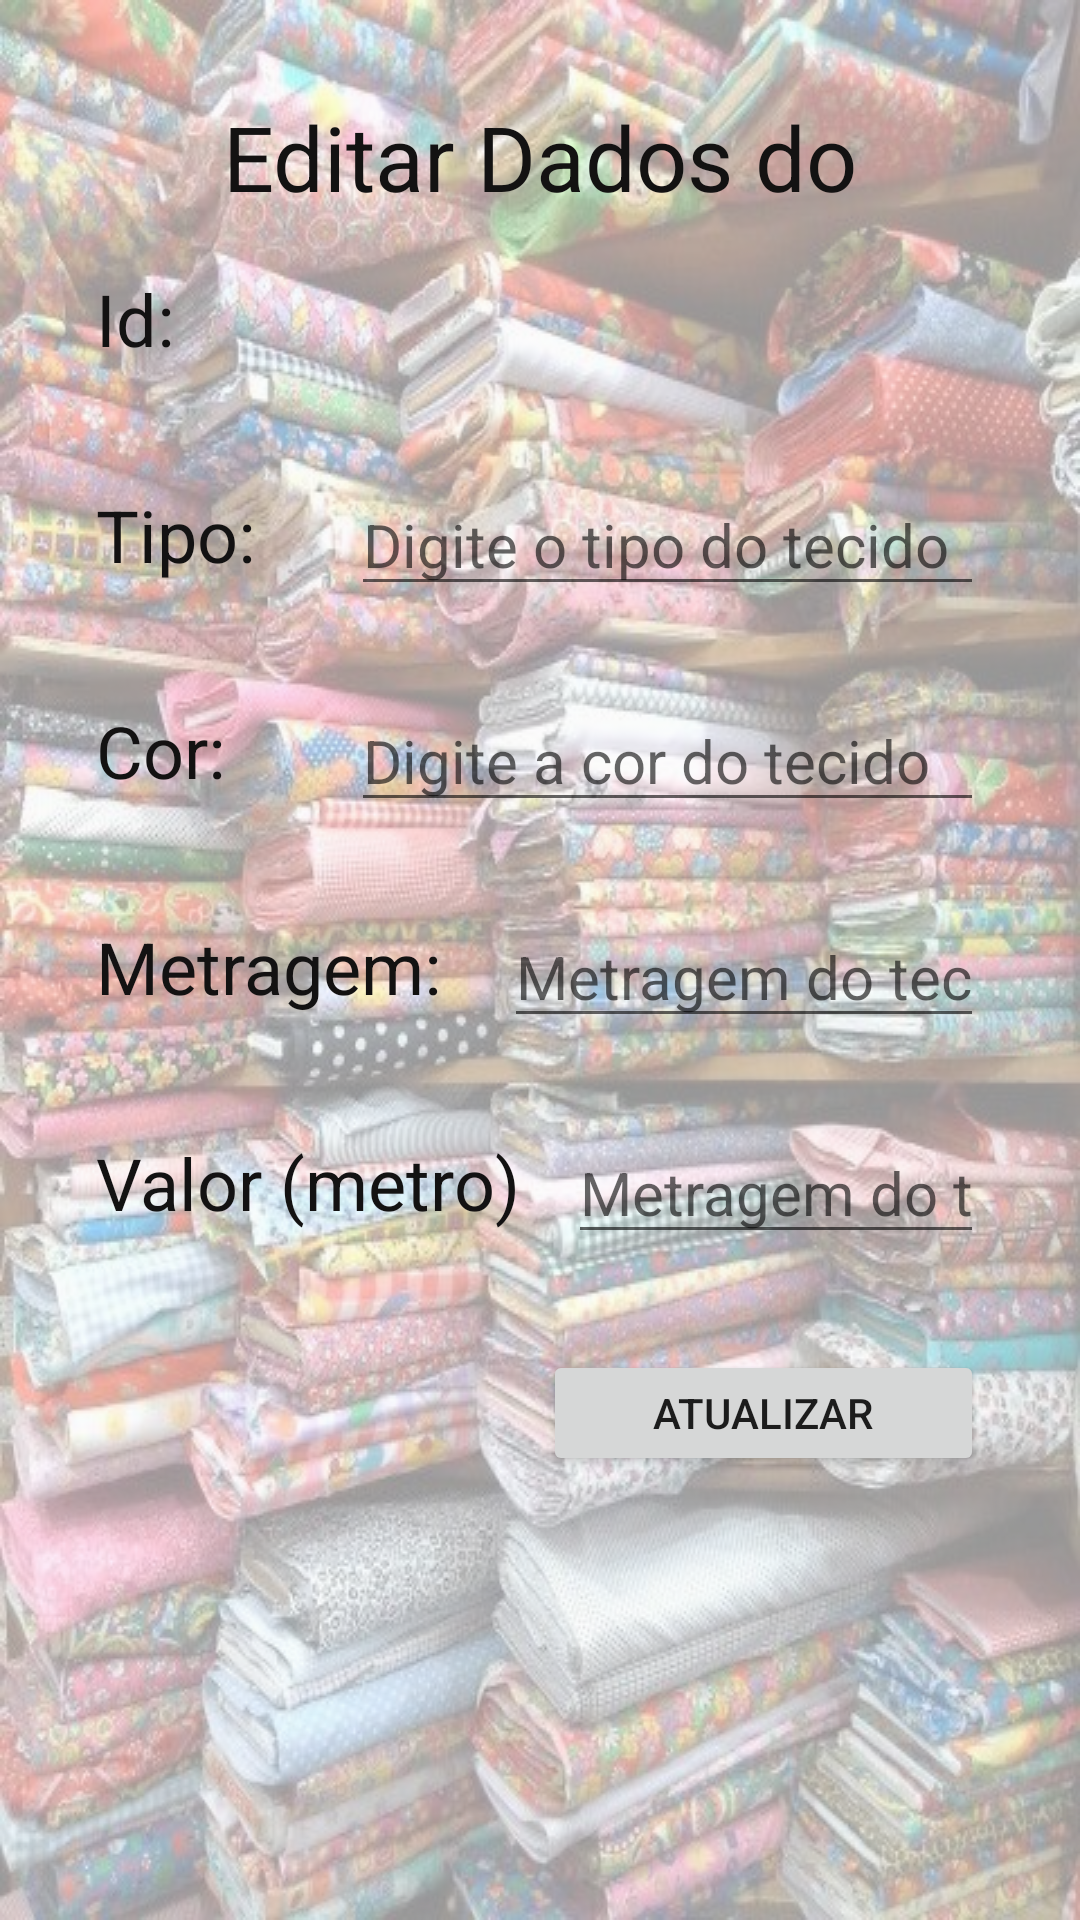

Layout XML and referenced resources for this Android screen:
<!-- AndroidManifest.xml: application theme AppTheme -->
<!-- res/layout/activity_edit_tecido.xml -->
<?xml version="1.0" encoding="utf-8"?>
<androidx.constraintlayout.widget.ConstraintLayout xmlns:android="http://schemas.android.com/apk/res/android"
    xmlns:app="http://schemas.android.com/apk/res-auto"
    xmlns:tools="http://schemas.android.com/tools"
    android:id="@+id/ConstraintLayout"
    android:layout_width="match_parent"
    android:layout_height="match_parent" >

    <ImageView
        android:id="@+id/ivTecidos"
        android:layout_width="0dp"
        android:layout_height="0dp"
        android:alpha="0.40"
        android:background="@drawable/background_tecido"
        android:contentDescription="TODO"
        app:layout_constraintBottom_toBottomOf="parent"
        app:layout_constraintEnd_toEndOf="parent"
        app:layout_constraintHorizontal_bias="0.0"
        app:layout_constraintStart_toStartOf="parent"
        app:layout_constraintTop_toTopOf="parent"
        app:layout_constraintVertical_bias="0.0" />

    <Button
        android:id="@+id/btAtualizarTecido"
        android:layout_width="147dp"
        android:layout_height="42dp"
        android:layout_marginTop="32dp"
        android:layout_marginEnd="32dp"
        android:text="@string/txtAtualizarTecido"
        app:layout_constraintEnd_toEndOf="parent"
        app:layout_constraintHorizontal_bias="1.0"
        app:layout_constraintStart_toStartOf="parent"
        app:layout_constraintTop_toBottomOf="@+id/textViewValorTecido" />

    <TextView
        android:id="@+id/textEditarDadoTecido"
        android:layout_width="0dp"
        android:layout_height="34dp"
        android:layout_marginStart="32dp"
        android:layout_marginTop="32dp"
        android:layout_marginEnd="32dp"
        android:gravity="center"
        android:text="@string/txtEditarDadosTecido"
        android:textColor="#131212"
        android:textSize="30sp"
        app:layout_constraintEnd_toEndOf="parent"
        app:layout_constraintStart_toStartOf="parent"
        app:layout_constraintTop_toTopOf="parent" />

    <TextView
        android:id="@+id/textViewIdTecido"
        android:layout_width="0dp"
        android:layout_height="40dp"
        android:layout_marginStart="16dp"
        android:layout_marginTop="90dp"
        android:layout_marginEnd="32dp"
        android:textSize="20sp"
        app:layout_constraintEnd_toEndOf="parent"
        app:layout_constraintStart_toEndOf="@+id/textIdTecido"
        app:layout_constraintTop_toTopOf="parent" />

    <TextView
        android:id="@+id/textTipoTecido"
        android:layout_width="69dp"
        android:layout_height="40dp"
        android:layout_marginStart="32dp"
        android:layout_marginTop="32dp"
        android:text="@string/txtTipoTecido"
        android:textColor="#131212"
        android:textSize="24sp"
        app:layout_constraintStart_toStartOf="parent"
        app:layout_constraintTop_toBottomOf="@+id/textIdTecido" />

    <EditText
        android:id="@+id/textViewTipoTecido"
        android:layout_width="0dp"
        android:layout_height="40dp"
        android:layout_marginStart="16dp"
        android:layout_marginTop="32dp"
        android:layout_marginEnd="32dp"
        android:autofillHints=""
        android:ems="10"
        android:hint="@string/hintTipoTecido"
        android:inputType="textPersonName"
        android:textColor="#131212"
        android:textSize="20sp"
        app:layout_constraintEnd_toEndOf="parent"
        app:layout_constraintStart_toEndOf="@+id/textTipoTecido"
        app:layout_constraintTop_toBottomOf="@+id/textViewIdTecido" />

    <TextView
        android:id="@+id/textCorTecido"
        android:layout_width="69dp"
        android:layout_height="40dp"
        android:layout_marginStart="32dp"
        android:layout_marginTop="32dp"
        android:text="@string/txtCorTecido"
        android:textColor="#131212"
        android:textSize="24sp"
        app:layout_constraintStart_toStartOf="parent"
        app:layout_constraintTop_toBottomOf="@+id/textTipoTecido" />

    <EditText
        android:id="@+id/textViewCorTecido"
        android:layout_width="0dp"
        android:layout_height="40dp"
        android:layout_marginStart="16dp"
        android:layout_marginTop="32dp"
        android:layout_marginEnd="32dp"
        android:autofillHints=""
        android:ems="10"
        android:hint="@string/hintCorTecido"
        android:inputType="textPersonName"
        android:textColor="#131212"
        android:textSize="20sp"
        app:layout_constraintEnd_toEndOf="parent"
        app:layout_constraintHorizontal_bias="0.0"
        app:layout_constraintStart_toEndOf="@+id/textCorTecido"
        app:layout_constraintTop_toBottomOf="@+id/textViewTipoTecido" />

    <TextView
        android:id="@+id/textMetragemTecido"
        android:layout_width="120dp"
        android:layout_height="40dp"
        android:layout_marginStart="32dp"
        android:layout_marginTop="32dp"
        android:text="@string/txtMetragemTecido"
        android:textColor="#131212"
        android:textSize="24sp"
        app:layout_constraintStart_toStartOf="parent"
        app:layout_constraintTop_toBottomOf="@+id/textCorTecido" />

    <EditText
        android:id="@+id/textViewMetragemTecido"
        android:layout_width="0dp"
        android:layout_height="40dp"
        android:layout_marginStart="16dp"
        android:layout_marginTop="32dp"
        android:layout_marginEnd="32dp"
        android:autofillHints=""
        android:ems="10"
        android:hint="@string/hintMetragemTecido"
        android:inputType="numberDecimal"
        android:textColor="#131212"
        android:textSize="20sp"
        app:layout_constraintEnd_toEndOf="parent"
        app:layout_constraintStart_toEndOf="@+id/textMetragemTecido"
        app:layout_constraintTop_toBottomOf="@+id/textViewCorTecido" />

    <TextView
        android:id="@+id/textValorTecido"
        android:layout_width="0dp"
        android:layout_height="61dp"
        android:layout_marginStart="32dp"
        android:layout_marginTop="32dp"
        android:text="@string/hintValorTecido"
        android:textColor="#131212"
        android:textSize="24sp"
        app:layout_constraintStart_toStartOf="parent"
        app:layout_constraintTop_toBottomOf="@+id/textMetragemTecido" />

    <EditText
        android:id="@+id/textViewValorTecido"
        android:layout_width="0dp"
        android:layout_height="40dp"
        android:layout_marginStart="16dp"
        android:layout_marginTop="32dp"
        android:layout_marginEnd="32dp"
        android:autofillHints=""
        android:ems="10"
        android:hint="@string/hintMetragemTecido"
        android:inputType="numberDecimal"
        android:textColor="#131212"
        android:textSize="20sp"
        app:layout_constraintEnd_toEndOf="parent"
        app:layout_constraintStart_toEndOf="@+id/textValorTecido"
        app:layout_constraintTop_toBottomOf="@+id/textViewMetragemTecido" />

    <TextView
        android:id="@+id/textIdTecido"
        android:layout_width="69dp"
        android:layout_height="40dp"
        android:layout_marginStart="32dp"
        android:layout_marginTop="90dp"
        android:text="@string/txtIdTecido"
        android:textColor="#131212"
        android:textSize="24sp"
        app:layout_constraintStart_toStartOf="parent"
        app:layout_constraintTop_toTopOf="parent" />

</androidx.constraintlayout.widget.ConstraintLayout>
<!-- resources referenced by this layout -->
<resources>
  <!-- drawable background_tecido: jpg bitmap (drawable, 111486 bytes) -->
  <string name="hintCorTecido">Digite a cor do tecido</string>
  <string name="hintMetragemTecido">Metragem do tecido</string>
  <string name="hintTipoTecido">Digite o tipo do tecido</string>
  <string name="hintValorTecido">Valor (metro)</string>
  <string name="txtAtualizarTecido">Atualizar</string>
  <string name="txtCorTecido">Cor:</string>
  <string name="txtEditarDadosTecido">Editar Dados do Tecido</string>
  <string name="txtIdTecido">Id:</string>
  <string name="txtMetragemTecido">Metragem:</string>
  <string name="txtTipoTecido">Tipo:</string>
  <style name="AppTheme" parent="Theme.AppCompat.Light.DarkActionBar">
          
          <item name="colorPrimary">@color/colorPrimary</item>
          <item name="colorPrimaryDark">@color/colorPrimaryDark</item>
          <item name="colorAccent">@color/colorAccent</item>
      </style>
  <!-- not gathered from this repository: default colours our renderer supplied (Android Studio template values) -->
  <color name="colorPrimary">#FF6200EE</color>
  <color name="colorPrimaryDark">#FF3700B3</color>
  <color name="colorAccent">#FF03DAC5</color>
</resources>
